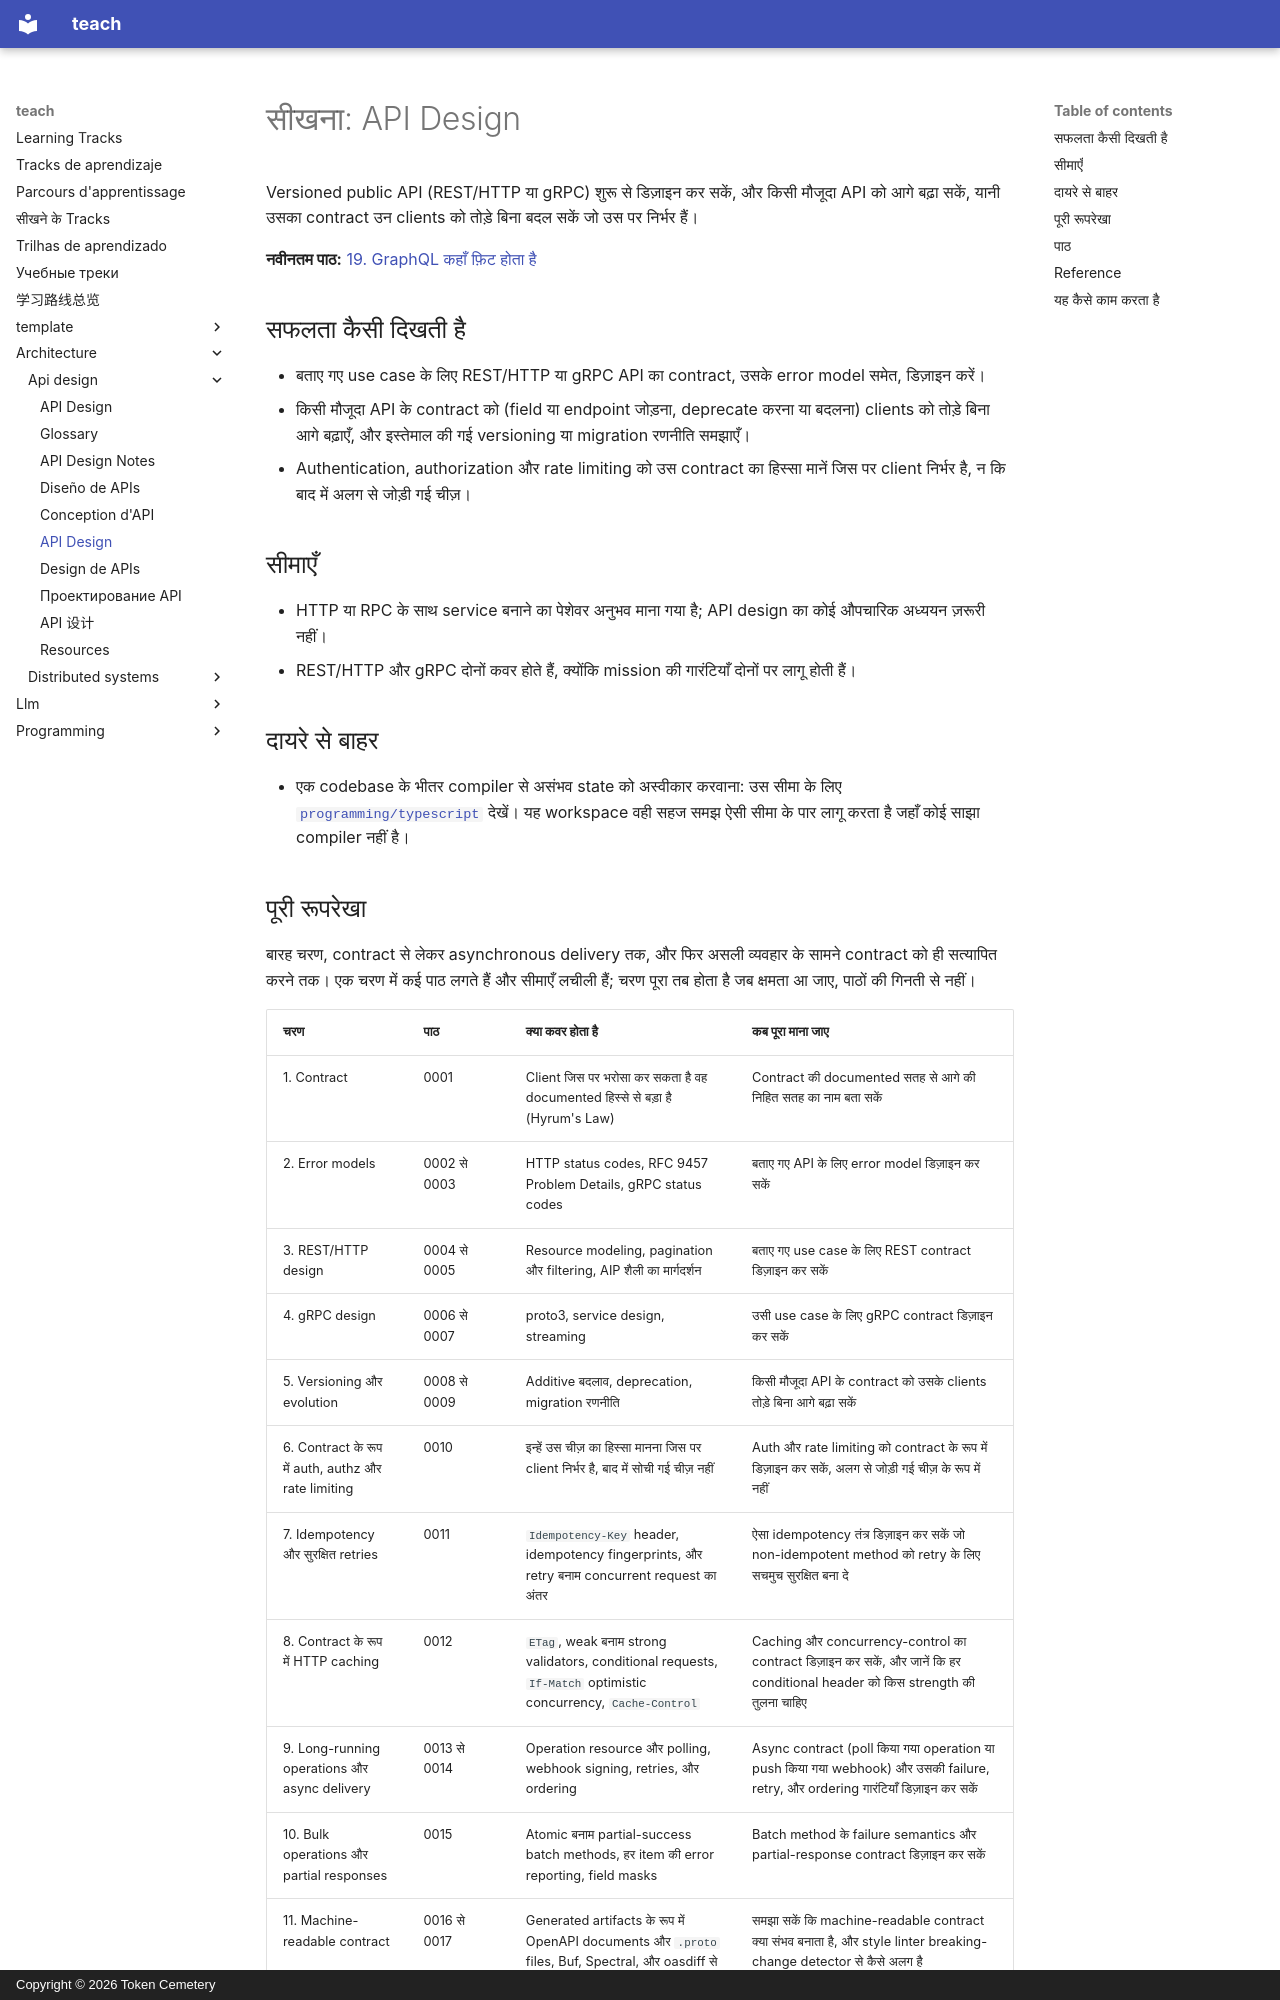

repository: TokenCemetery/teach · page: architecture/api-design/README.hi/index.html · generator: mkdocs · copyright: Copyright © 2026 Token Cemetery

---
title: API Design
description: "ऐसा interface डिज़ाइन करें जिस पर दूसरे निर्भर हों: contract, उसकी errors, और उन्हें तोड़े बिना वह कैसे बदलता है"
type: topic
---

# सीखना: API Design

Versioned public API (REST/HTTP या gRPC) शुरू से डिज़ाइन कर सकें, और किसी मौजूदा API को आगे बढ़ा सकें, यानी उसका contract उन clients को तोड़े बिना बदल सकें जो उस पर निर्भर हैं।

**नवीनतम पाठ:** [19. GraphQL कहाँ फ़िट होता है](lessons/0019-where-graphql-fits.md)

## सफलता कैसी दिखती है

- बताए गए use case के लिए REST/HTTP या gRPC API का contract, उसके error model समेत, डिज़ाइन करें।
- किसी मौजूदा API के contract को (field या endpoint जोड़ना, deprecate करना या बदलना) clients को तोड़े बिना आगे बढ़ाएँ, और इस्तेमाल की गई versioning या migration रणनीति समझाएँ।
- Authentication, authorization और rate limiting को उस contract का हिस्सा मानें जिस पर client निर्भर है, न कि बाद में अलग से जोड़ी गई चीज़।

## सीमाएँ

- HTTP या RPC के साथ service बनाने का पेशेवर अनुभव माना गया है; API design का कोई औपचारिक अध्ययन ज़रूरी नहीं।
- REST/HTTP और gRPC दोनों कवर होते हैं, क्योंकि mission की गारंटियाँ दोनों पर लागू होती हैं।

## दायरे से बाहर

- एक codebase के भीतर compiler से असंभव state को अस्वीकार करवाना: उस सीमा के लिए [`programming/typescript`](../../programming/typescript/) देखें। यह workspace वही सहज समझ ऐसी सीमा के पार लागू करता है जहाँ कोई साझा compiler नहीं है।

## पूरी रूपरेखा

बारह चरण, contract से लेकर asynchronous delivery तक, और फिर असली व्यवहार के सामने contract को ही सत्यापित करने तक। एक चरण में कई पाठ लगते हैं और सीमाएँ लचीली हैं; चरण पूरा तब होता है जब क्षमता आ जाए, पाठों की गिनती से नहीं।

| चरण | पाठ | क्या कवर होता है | कब पूरा माना जाए |
|---|---|---|---|
| 1. Contract | 0001 | Client जिस पर भरोसा कर सकता है वह documented हिस्से से बड़ा है (Hyrum's Law) | Contract की documented सतह से आगे की निहित सतह का नाम बता सकें |
| 2. Error models | 0002 से 0003 | HTTP status codes, RFC 9457 Problem Details, gRPC status codes | बताए गए API के लिए error model डिज़ाइन कर सकें |
| 3. REST/HTTP design | 0004 से 0005 | Resource modeling, pagination और filtering, AIP शैली का मार्गदर्शन | बताए गए use case के लिए REST contract डिज़ाइन कर सकें |
| 4. gRPC design | 0006 से 0007 | proto3, service design, streaming | उसी use case के लिए gRPC contract डिज़ाइन कर सकें |
| 5. Versioning और evolution | 0008 से 0009 | Additive बदलाव, deprecation, migration रणनीति | किसी मौजूदा API के contract को उसके clients तोड़े बिना आगे बढ़ा सकें |
| 6. Contract के रूप में auth, authz और rate limiting | 0010 | इन्हें उस चीज़ का हिस्सा मानना जिस पर client निर्भर है, बाद में सोची गई चीज़ नहीं | Auth और rate limiting को contract के रूप में डिज़ाइन कर सकें, अलग से जोड़ी गई चीज़ के रूप में नहीं |
| 7. Idempotency और सुरक्षित retries | 0011 | `Idempotency-Key` header, idempotency fingerprints, और retry बनाम concurrent request का अंतर | ऐसा idempotency तंत्र डिज़ाइन कर सकें जो non-idempotent method को retry के लिए सचमुच सुरक्षित बना दे |
| 8. Contract के रूप में HTTP caching | 0012 | `ETag`, weak बनाम strong validators, conditional requests, `If-Match` optimistic concurrency, `Cache-Control` | Caching और concurrency-control का contract डिज़ाइन कर सकें, और जानें कि हर conditional header को किस strength की तुलना चाहिए |
| 9. Long-running operations और async delivery | 0013 से 0014 | Operation resource और polling, webhook signing, retries, और ordering | Async contract (poll किया गया operation या push किया गया webhook) और उसकी failure, retry, और ordering गारंटियाँ डिज़ाइन कर सकें |
| 10. Bulk operations और partial responses | 0015 | Atomic बनाम partial-success batch methods, हर item की error reporting, field masks | Batch method के failure semantics और partial-response contract डिज़ाइन कर सकें |
| 11. Machine-readable contract | 0016 से 0017 | Generated artifacts के रूप में OpenAPI documents और `.proto` files, Buf, Spectral, और oasdiff से breaking-change detection | समझा सकें कि machine-readable contract क्या संभव बनाता है, और style linter breaking-change detector से कैसे अलग है |
| 12. Contract testing और GraphQL की जगह | 0018 से 0019 | Consumer-driven contract testing और `can-i-deploy`, और REST व gRPC के मुक़ाबले GraphQL कहाँ बैठता है | समझा सकें कि contract test schema से आगे असली व्यवहार को कैसे सत्यापित करता है, और GraphQL के versionless evolution को इस रूपरेखा की REST/gRPC सामग्री के सामने सटीक रूप से रख सकें |
